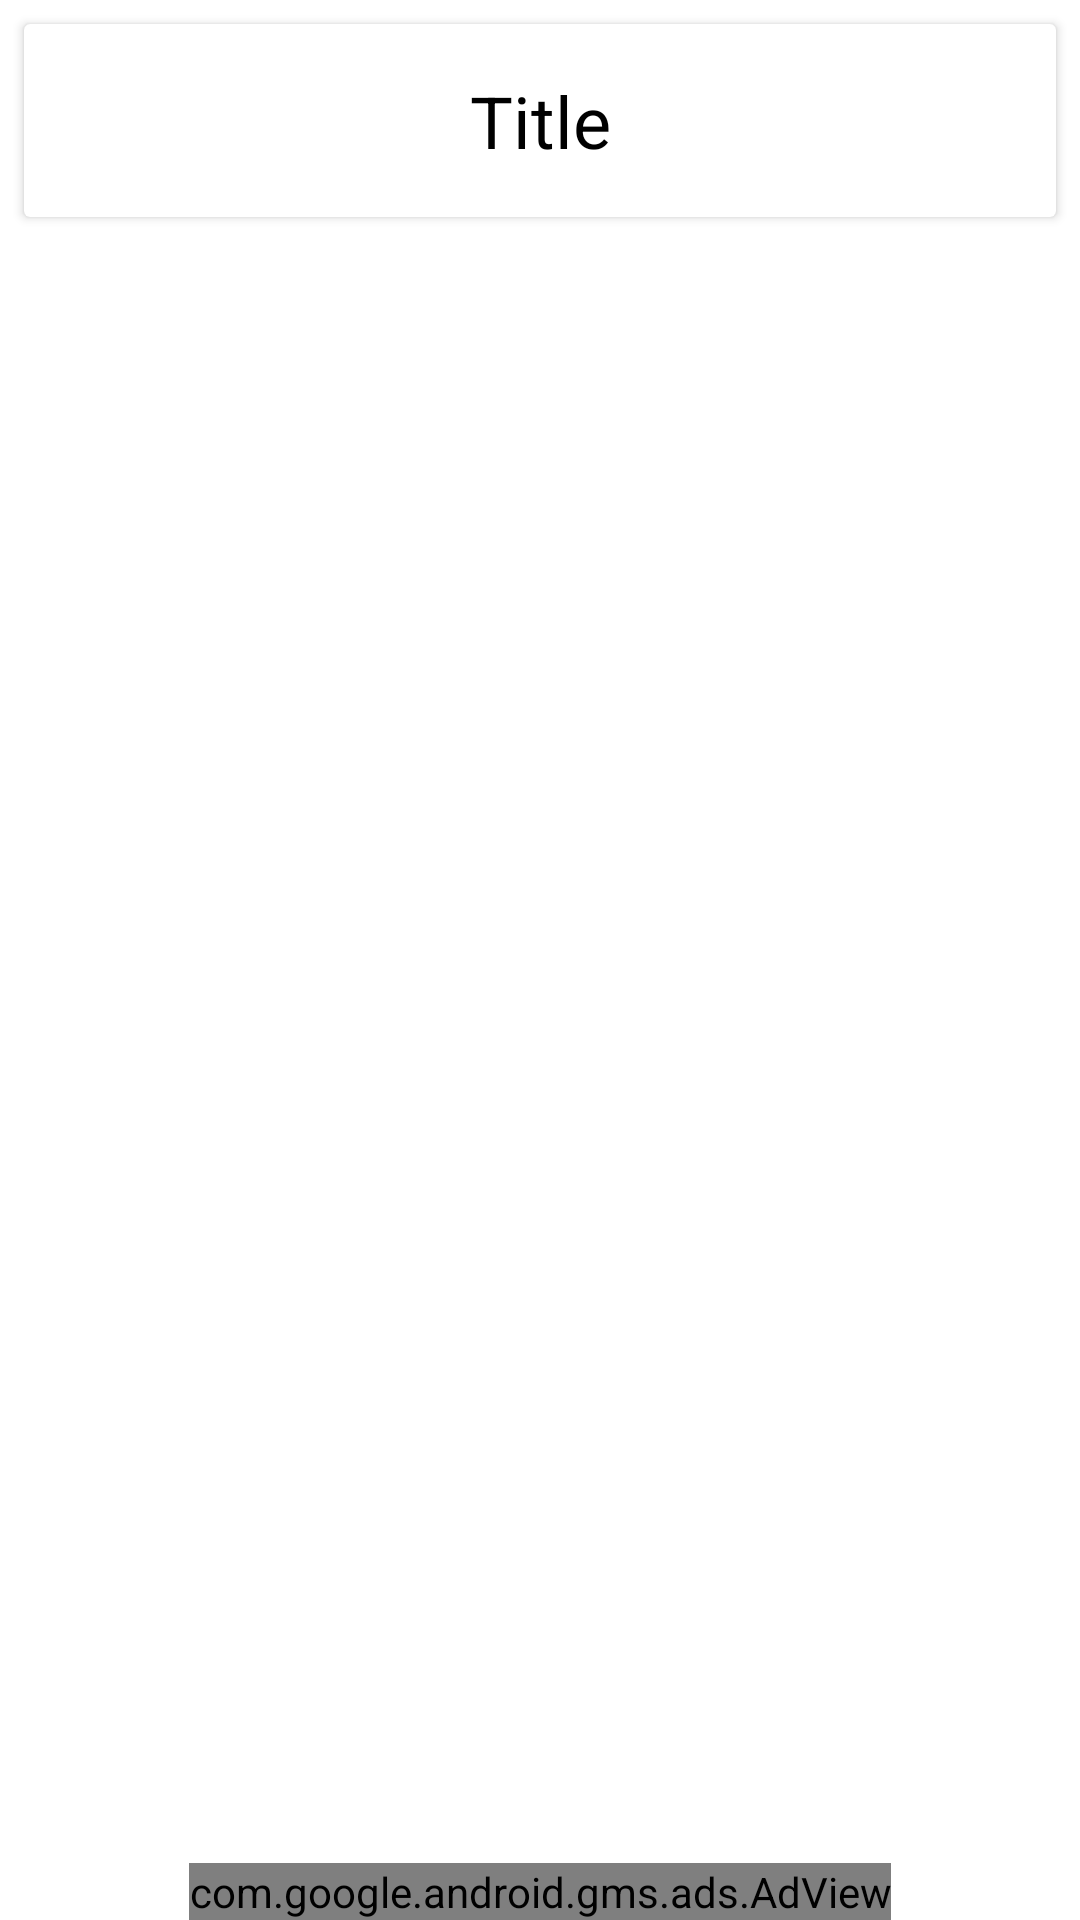

Reconstruct the res/layout file that produces this screen, plus the resources it refers to.
<!-- AndroidManifest.xml: application theme Theme.Recycler_ViewPractice -->
<!-- res/layout/activity_detail_.xml -->
<?xml version="1.0" encoding="utf-8"?>
<RelativeLayout
    xmlns:android="http://schemas.android.com/apk/res/android"
    xmlns:app="http://schemas.android.com/apk/res-auto"
    xmlns:tools="http://schemas.android.com/tools"
    android:layout_width="match_parent"
    android:orientation="vertical"
    android:layout_height="match_parent"
    tools:context=".Detail_Activity">

    <androidx.cardview.widget.CardView
        android:id="@+id/main_card_view"
        android:layout_width="match_parent"
        android:layout_height="wrap_content"
        android:background="@color/cardview_light_background"
        android:layout_margin="8dp"
        >

        <TextView
            android:id="@+id/item_id"
            android:layout_width="match_parent"
            android:layout_height="wrap_content"
            android:text="Title"
            android:textSize="24dp"
            android:textColor="#000"
            android:padding="8dp"
            android:gravity="center"
            android:background="@color/cardview_light_background"
            android:layout_margin="8dp"
            />
    </androidx.cardview.widget.CardView>

    <com.google.android.gms.ads.AdView
        xmlns:ads="http://schemas.android.com/apk/res-auto"
        android:id="@+id/adView"
        android:layout_width="wrap_content"
        android:layout_height="wrap_content"
        android:layout_centerHorizontal="true"
        android:layout_alignParentBottom="true"
        ads:adSize="SMART_BANNER"
        android:layout_gravity="center"
        android:layout_marginTop="8dp"
        ads:adUnitId="ca-app-pub-3940256099942544/6300978111">
    </com.google.android.gms.ads.AdView>
</RelativeLayout>
<!-- resources referenced by this layout -->
<resources>
  <style name="Theme.Recycler_ViewPractice" parent="Theme.MaterialComponents.DayNight.DarkActionBar">
          
          <item name="colorPrimary">@color/purple_500</item>
          <item name="colorPrimaryVariant">@color/purple_700</item>
          <item name="colorOnPrimary">@color/white</item>
          
          <item name="colorSecondary">@color/teal_200</item>
          <item name="colorSecondaryVariant">@color/teal_700</item>
          <item name="colorOnSecondary">@color/black</item>
          
          <item name="android:statusBarColor" tools:targetApi="l">?attr/colorPrimaryVariant</item>
          
      </style>
  <!-- not gathered from this repository: default colours our renderer supplied (Android Studio template values) -->
  <color name="purple_500">#FF6200EE</color>
  <color name="purple_700">#FF3700B3</color>
  <color name="teal_200">#FF03DAC5</color>
  <color name="teal_700">#FF018786</color>
  <color name="black">#FF000000</color>
  <color name="white">#FFFFFFFF</color>
</resources>
